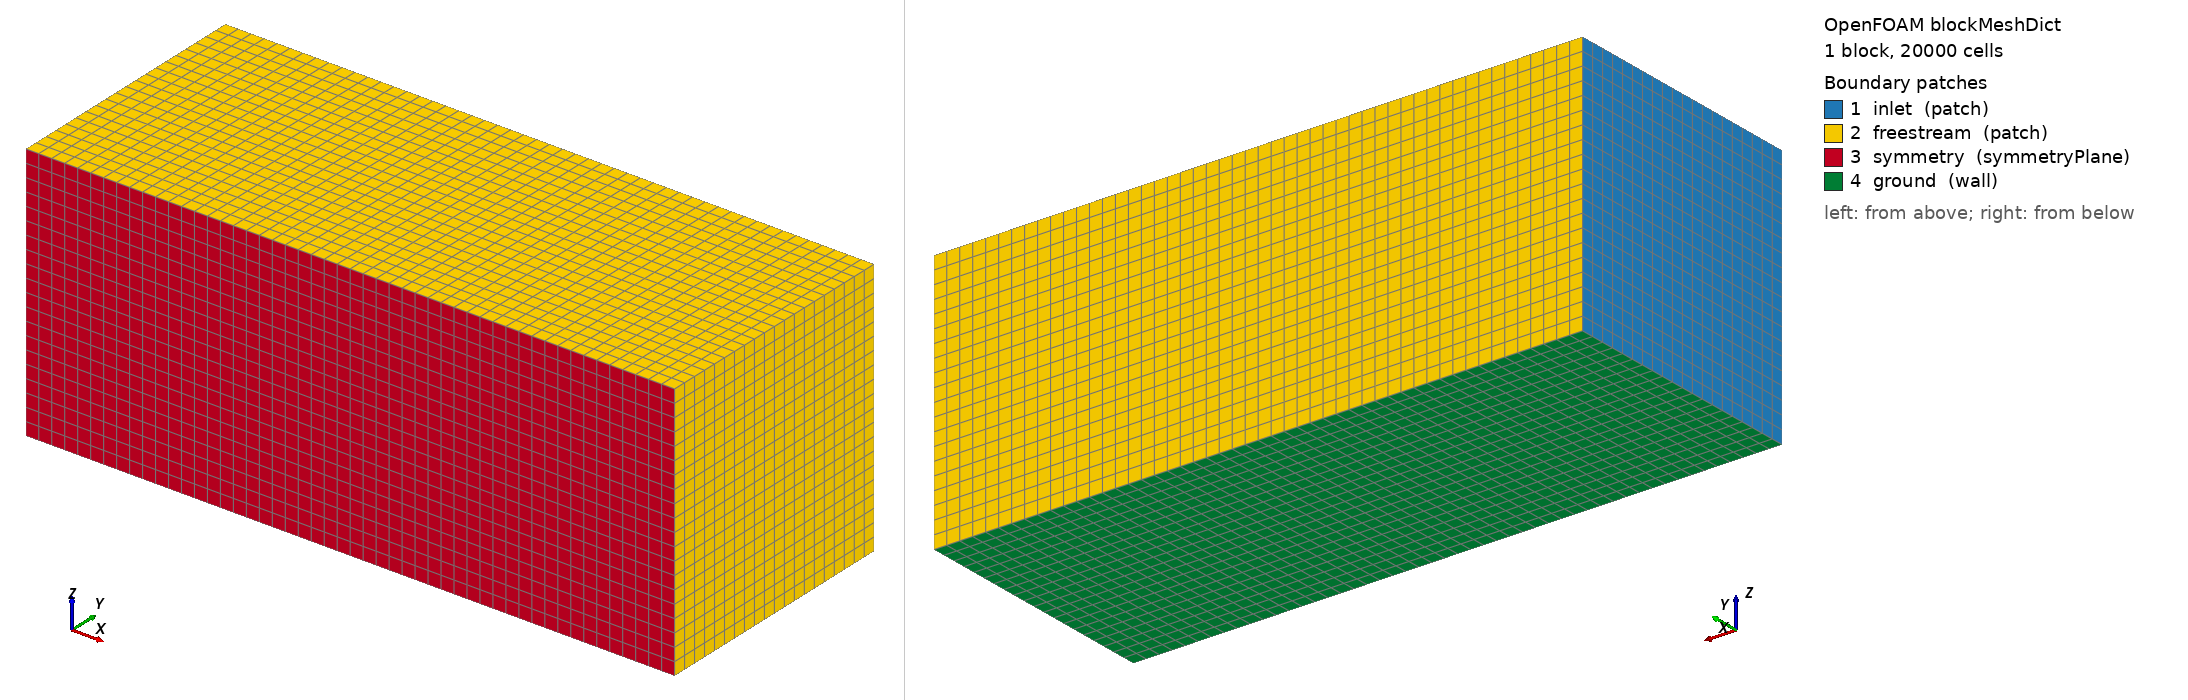

OpenFOAM case: the mesh blockMesh builds from blockMeshDict, 1 block(s), 20000 cells. Boundary patches (legend numbers): 1 inlet (patch), 2 freestream (patch), 3 symmetry (symmetryPlane), 4 ground (wall). Left view from above one corner, right view from below the opposite corner. Boundary conditions: 5 field file(s) under 0/; 4 of 4 drawn patches have an entry in a shipped field file.

=== system/blockMeshDict ===
/*--------------------------------*- C++ -*----------------------------------*\
  =========                 |
  \\      /  F ield         | OpenFOAM: The Open Source CFD Toolbox
   \\    /   O peration     | Website:  https://openfoam.org
    \\  /    A nd           | Version:  12
     \\/     M anipulation  |
\*---------------------------------------------------------------------------*/
FoamFile
{
    format      ascii;
    class       dictionary;
    object      blockMeshDict;
}
// * * * * * * * * * * * * * * * * * * * * * * * * * * * * * * * * * * * * * //

xMin   -10.0;
xMax    15.6;
yMin    0;
yMax   10.24;
zMin    0;
zMax    10.24;
baseSize  0.512;
xCells  #calc "1/$baseSize * ($xMax - $xMin)";
yCells  #calc "1/$baseSize * ($yMax - $yMin)";
zCells  #calc "1/$baseSize * ($zMax - $zMin)";

convertToMeters 1;

vertices
(
    ($xMin $yMin $zMin)
    ($xMax $yMin $zMin)
    ($xMax $yMax $zMin)
    ($xMin $yMax $zMin)

    ($xMin $yMin $zMax)
    ($xMax $yMin $zMax)
    ($xMax $yMax $zMax)
    ($xMin $yMax $zMax)
);

blocks
(
    hex (0 1 2 3 4 5 6 7) ($xCells $yCells $zCells) simpleGrading (1 1 1)
);

boundary
(
    inlet
    {
        type patch;
        faces
        (
            (0 3 7 4)
        );
    }

    freestream
    {
        type patch;
        faces
        (
            (1 5 6 2)
            (4 7 6 5)
            (3 2 6 7)
        );
    }
    symmetry
    {
        type symmetryPlane;
        faces
        (
            (0 4 5 1)
        );
    }

    ground
    {
        type wall;
        faces
        (
            (0 1 2 3)
        );
    }
);


// ************************************************************************* //


=== system/controlDict ===
/*--------------------------------*- C++ -*----------------------------------*\
  =========                 |
  \\      /  F ield         | OpenFOAM: The Open Source CFD Toolbox
   \\    /   O peration     | Website:  https://openfoam.org
    \\  /    A nd           | Version:  12
     \\/     M anipulation  |
\*---------------------------------------------------------------------------*/
FoamFile
{
    format      ascii;
    class       dictionary;
    object      controlDict;
}
// * * * * * * * * * * * * * * * * * * * * * * * * * * * * * * * * * * * * * //

application     foamRun;

solver          incompressibleFluid;

startFrom       latestTime;

startTime       0;

stopAt          endTime;

endTime         4000;

deltaT          1;

writeControl    timeStep;

writeInterval   50;

purgeWrite      1;

writeFormat     binary;

writePrecision   6;

writeCompression off;

timeFormat      general;

timePrecision   6;

runTimeModifiable true;


// ************************************************************************* //


=== 0/U ===
/*--------------------------------*- C++ -*----------------------------------*\
  =========                 |
  \\      /  F ield         | OpenFOAM: The Open Source CFD Toolbox
   \\    /   O peration     | Website:  https://openfoam.org
    \\  /    A nd           | Version:  12
     \\/     M anipulation  |
\*---------------------------------------------------------------------------*/
FoamFile
{
    format      ascii;
    class       volVectorField;
    object      U;
}
// * * * * * * * * * * * * * * * * * * * * * * * * * * * * * * * * * * * * * //

#include    "$FOAM_CASE/constant/caseSettings"

dimensions      [0 1 -1 0 0 0 0];

internalField   uniform ($Uinlet 0 0);

boundaryField
{
    inlet
    {
        type            fixedValue;
        value           uniform ($Uinlet 0 0);
    }

    outlet
    {
        type zeroGradient;
    }
    freestream
    {
        type            freestreamVelocity;
        freestreamValue uniform ($Uinlet 0 0);
    }

    symmetry
    {
        type symmetryPlane;
    }

    ground 
    { 
        type        movingWallVelocity;
        value       uniform ($Uinlet 0 0);
    }

    "(body)"
    {
        type            noSlip;
    }

    "(frontWheel)"
    {
        type            rotatingWallVelocity;
        origin          $fWheelCenter;
        axis            (0 -1 0);
        omega           $WheelSpeed;
    }

    "(rearWheel)"
    {
        type            rotatingWallVelocity;
        origin          $rWheelCenter;
        axis            (0 -1 0);
        omega           $WheelSpeed;
    }

    processor
    {
        type            processor;
        value           uniform (0 0 0);
    }
}

// ************************************************************************* //


=== 0/k ===
/*--------------------------------*- C++ -*----------------------------------*\
  =========                 |
  \\      /  F ield         | OpenFOAM: The Open Source CFD Toolbox
   \\    /   O peration     | Website:  https://openfoam.org
    \\  /    A nd           | Version:  12
     \\/     M anipulation  |
\*---------------------------------------------------------------------------*/
FoamFile
{
    format      ascii;
    class       volScalarField;
    location    "0";
    object      k;
}
// * * * * * * * * * * * * * * * * * * * * * * * * * * * * * * * * * * * * * //
#include    "$FOAM_CASE/constant/caseSettings"

dimensions      [0 2 -2 0 0 0 0];

internalField   uniform $kInlet;

boundaryField
{
    inlet
    {
       type            fixedValue;
        value           uniform $kInlet;
    }
    outlet
    {
        type            zeroGradient;
    }
    freestream
    {
        type            inletOutlet;
        inletValue      $internalField;
        value           $internalField;
    }
    symmetry
    {
        type symmetryPlane;
    }
    ground
    {
        type            kLowReWallFunction;
        value           $internalField;
    }
    "(body|.*Wheel)"
    {
        type            kqRWallFunction;
        value           $internalField;
    }
}


// ************************************************************************* //


=== 0/nut ===
/*--------------------------------*- C++ -*----------------------------------*\
  =========                 |
  \\      /  F ield         | OpenFOAM: The Open Source CFD Toolbox
   \\    /   O peration     | Website:  https://openfoam.org
    \\  /    A nd           | Version:  12
     \\/     M anipulation  |
\*---------------------------------------------------------------------------*/
FoamFile
{
    format      ascii;
    class       volScalarField;
    location    "0";
    object      nut;
}
// * * * * * * * * * * * * * * * * * * * * * * * * * * * * * * * * * * * * * //

dimensions      [0 2 -1 0 0 0 0];

internalField   uniform 0;

boundaryField
{
    inlet
    {
        type            calculated;
        value           uniform 0;
    }
    outlet
    {
        type            zeroGradient;
    }
    freestream
    {
        type            calculated;
        value           uniform 0;
    }
    symmetry
    {
        type symmetryPlane;
    }
    ground
    {
        type            nutUSpaldingWallFunction;
        value           uniform 0;
    }
    "(body|.*Wheel)"
    {
        type            nutUSpaldingWallFunction;
        value           uniform 0;
    }
}


// ************************************************************************* //


=== 0/omega ===
/*--------------------------------*- C++ -*----------------------------------*\
  =========                 |
  \\      /  F ield         | OpenFOAM: The Open Source CFD Toolbox
   \\    /   O peration     | Website:  https://openfoam.org
    \\  /    A nd           | Version:  12
     \\/     M anipulation  |
\*---------------------------------------------------------------------------*/
FoamFile
{
    format      ascii;
    class       volScalarField;
    location    "0";
    object      omega;
}
// * * * * * * * * * * * * * * * * * * * * * * * * * * * * * * * * * * * * * //
#include    "$FOAM_CASE/constant/caseSettings"

dimensions      [0 0 -1 0 0 0 0];

internalField   uniform $omegaInlet;

boundaryField
{
    inlet
    {
        type            fixedValue;
        value           $internalField;
    }
    outlet
    {
        type            zeroGradient;
    }
    freestream
    {
        type            inletOutlet;
        inletValue      $internalField;
        value           $internalField;
    }
    symmetry
    {
        type symmetryPlane;
    }
    ground
    {
        type            omegaWallFunction;
        value           $internalField;
    }
    "(body|.*Wheel)"
    {
        type            omegaWallFunction;
        value           $internalField;
    }
}


// ************************************************************************* //


=== 0/p ===
/*--------------------------------*- C++ -*----------------------------------*\
  =========                 |
  \\      /  F ield         | OpenFOAM: The Open Source CFD Toolbox
   \\    /   O peration     | Website:  https://openfoam.org
    \\  /    A nd           | Version:  12
     \\/     M anipulation  |
\*---------------------------------------------------------------------------*/
FoamFile
{
    format      ascii;
    class       volScalarField;
    location    "0";
    object      p;
}
// * * * * * * * * * * * * * * * * * * * * * * * * * * * * * * * * * * * * * //

dimensions      [0 2 -2 0 0 0 0];

internalField   uniform 0;

boundaryField
{
    inlet
    {
        type            zeroGradient;
    }
    outlet
    {
        type            fixedValue;
        value           uniform 0;
    }
    freestream
    {
        type            freestreamPressure;
        freestreamValue uniform 0;
        supersonic      false;
        value           uniform 0;
    }

    symmetry
    {
        type symmetryPlane;
    }

    ground
    {
        type            zeroGradient;
    }
    "(body|.*Wheel)"
    {
        type            zeroGradient;
    }
}


// ************************************************************************* //
